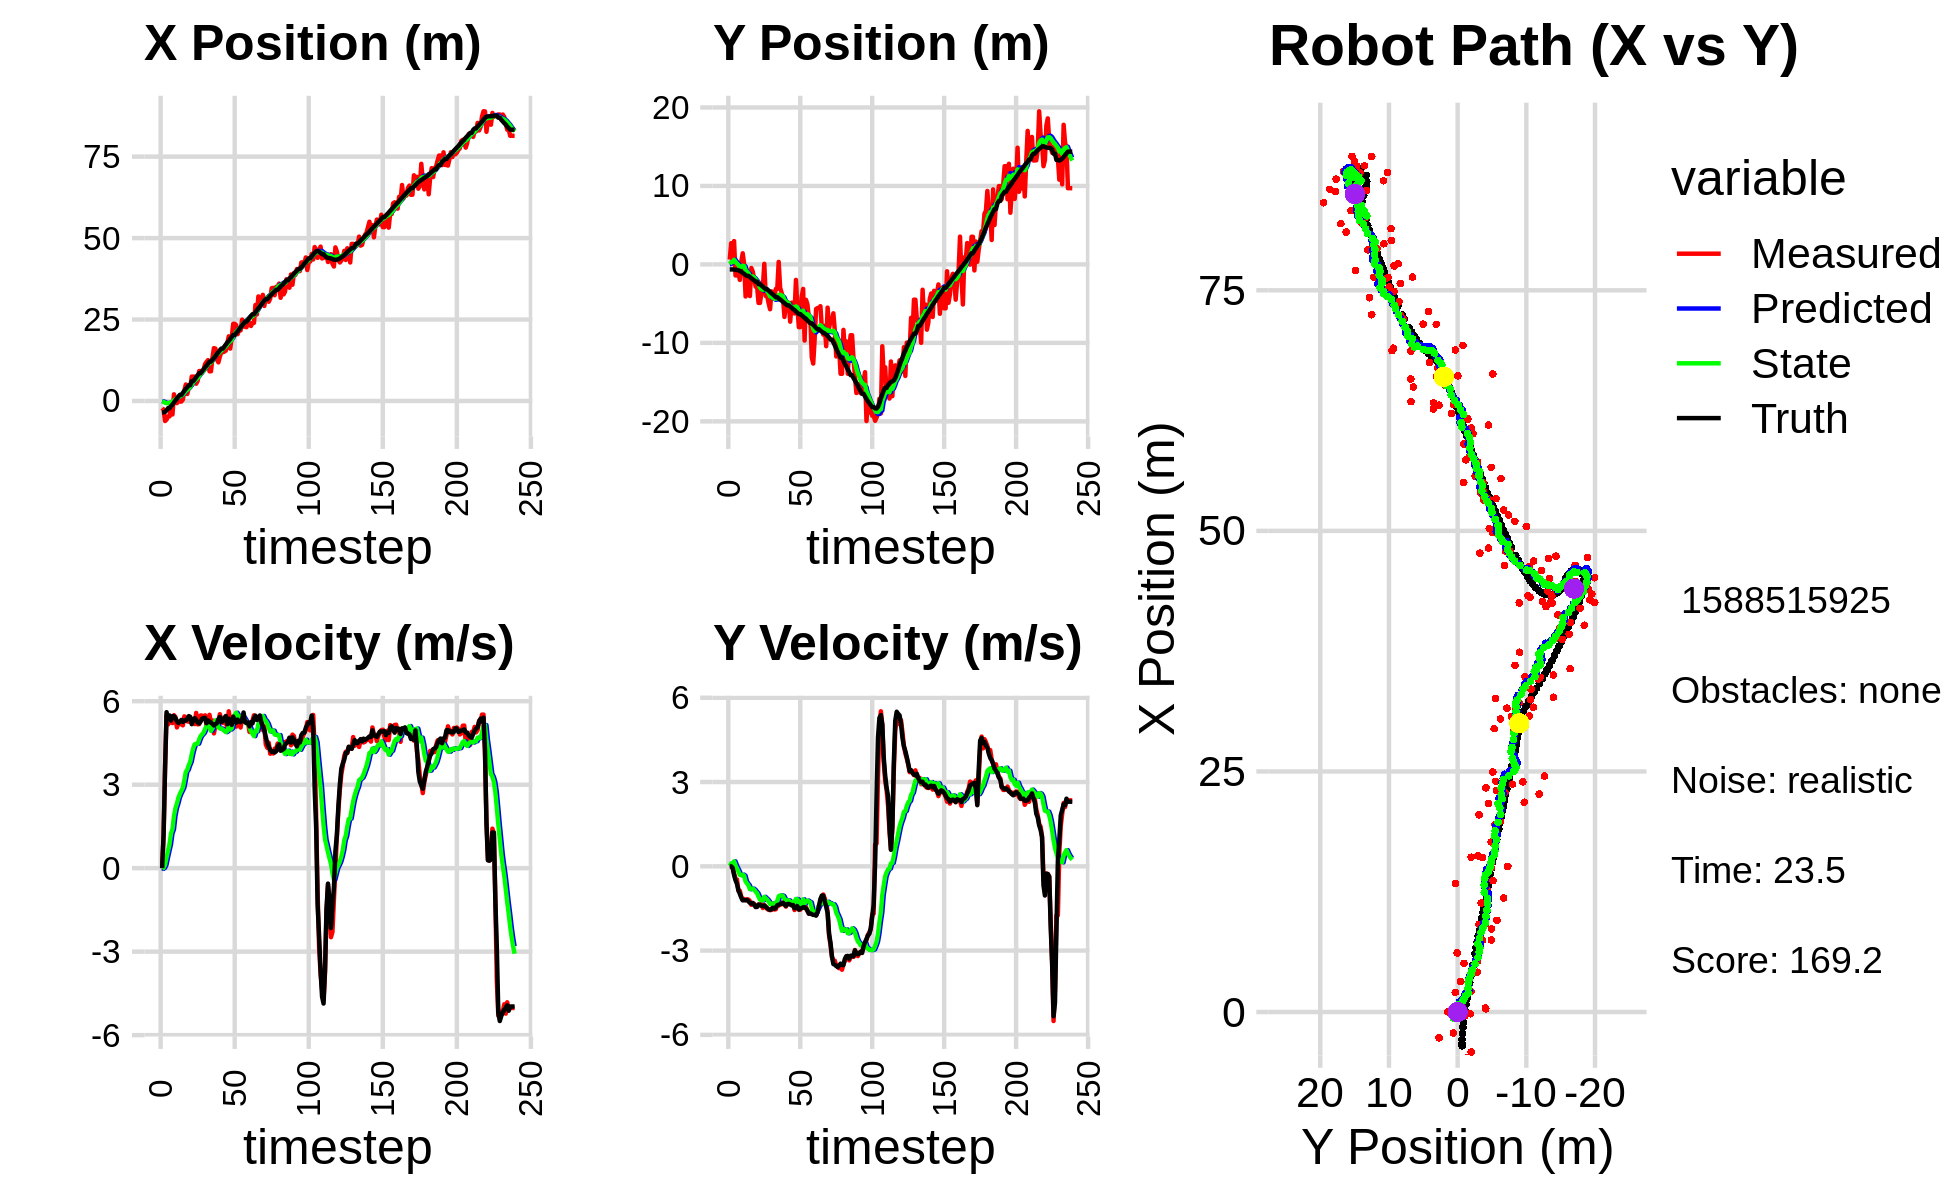

The table this chart was drawn from, first rows:
0.000000000000000000e+00, 0.000000000000000000e+00, 0.000000000000000000e+00, -0.000000000000000000e+00, 0.000000000000000000e+00, 0.000000000000000000e+00, 0.000000000000000000e+00, 0.000000000000000000e+00, 0.000000000000000000e+00, 0.000000000000000000e+00, 0.000000000000000000e+00, 0.000000000000000000e+00, -3.516155004419571295e+00, -6.405305851021237951e-01, 0.000000000000000000e+00, 0.000000000000000000e+00, 0.000000000000000000e+00, 2.092508075293153524e-04
-2.179481744461368109e+00, 6.214928627031219843e-01, 0.000000000000000000e+00, -0.000000000000000000e+00, 0.000000000000000000e+00, 0.000000000000000000e+00, 0.000000000000000000e+00, 0.000000000000000000e+00, -1.333272119611661477e-01, 4.820941018110425080e-02, -2.416169637623338806e-02, 1.503960575281540479e-02, -3.516155004419571295e+00, -6.405305851021237951e-01, 0.000000000000000000e+00, 0.000000000000000000e+00, 0.000000000000000000e+00, 2.028154849540442228e-04
-2.673163592517163512e+00, 2.705138648790544664e+00, 1.188999721037742097e+00, -8.296495551557451706e-04, -1.357433815987894865e-01, 4.971337075638579406e-02, -2.416169637623338806e-02, 1.503960575281540479e-02, -2.645144550738704470e-01, 2.882499217436569339e-01, 1.235200902747281976e-02, 1.049023142595821301e-01, -3.501571417051830171e+00, -6.405330049292939920e-01, 1.199999999999999956e+00, 0.000000000000000000e+00, 1.200000047683715820e+00, 6.977709126658737659e-04
-6.154772758653911602e+00, 4.560254573603213513e-01, 3.636753136393721775e+00, -4.238201728104434851e-02, -2.632792541711231893e-01, 2.987401531696151635e-01, 1.235200902747281976e-02, 1.049023142595821301e-01, -5.228208899993127545e-01, 3.074814493424512518e-01, 1.271541771442182556e-01, 9.623356151985795748e-02, -3.325122594906139373e+00, -6.412731653594232473e-01, 3.600000000000000089e+00, -5.700000000000000205e-02, 3.599999904632568359e+00, 1.165327895432710648e-02
-5.704278945354946728e+00, 2.971522659727541260e+00, 5.497863098294853756e+00, -2.598449730607390040e-01, -5.101054722848908929e-01, 3.171048054944370365e-01, 1.271541771442182556e-01, 9.623356151985795748e-02, -6.493995568670459795e-01, 5.845136506976200685e-01, 3.865063422167026586e-01, 1.774825112952569395e-01, -2.849567174519457957e+00, -6.538631016861463641e-01, 5.605000000000000426e+00, -3.049999999999999933e-01, 5.612999916076660156e+00, 4.722775891423225403e-02
-4.723236321838208518e+00, -1.409092706598453759e+00, 5.162829827051504950e+00, -4.453244181484961040e-01, -6.107489226453757247e-01, 6.022619018271457847e-01, 3.865063422167026586e-01, 1.774825112952569395e-01, -6.859160055321682492e-01, 3.455559524139542593e-01, 6.246898075197148126e-01, 4.044090786257920067e-02, -2.219093084289662787e+00, -6.942615922138513085e-01, 5.368999999999999773e+00, -4.979999999999999982e-01, 5.392000198364257812e+00, 8.604291081428527832e-02
-4.723236321838208518e+00, -1.409092706598453759e+00, 5.435815881395343219e+00, -4.688710698658064557e-01, -6.234470247801967568e-01, 3.496000432002122071e-01, 6.246898075197148126e-01, 4.044090786257920067e-02, -6.859572438408692019e-01, 1.216174825143112870e-01, 8.552613488620811610e-01, -7.338085509518613159e-02, -2.219093084289662787e+00, -6.942615922138513085e-01, 5.488000000000000433e+00, -6.209999999999999964e-01, 5.522999763488769531e+00, 8.604291081428527832e-02
-3.877674341323074647e-01, -1.043348513845012482e+00, 5.233556401239290778e+00, -8.737996706470586572e-01, -6.004311089546611191e-01, 1.142793970047926710e-01, 8.552613488620811610e-01, -7.338085509518613159e-02, -3.716543090990155340e-01, -6.021246536645422087e-02, 1.247839004543040087e+00, -1.775877047428584266e-01, -1.593177556736670608e+00, -7.588321504336127399e-01, 5.302999999999999936e+00, -8.469999999999999751e-01, 5.370999813079833984e+00, 1.654350161552429199e-01
-4.149383783369641421e+00, -1.977485135505768765e+00, 5.214815759180352117e+00, -8.706707148083602243e-01, -2.468704086447115198e-01, -7.797123584074006075e-02, 1.247839004543040087e+00, -1.775877047428584266e-01, -3.285648893131263293e-01, -3.359658949771417991e-01, 1.394596271228727868e+00, -3.030203078590606447e-01, -1.081962347136644187e+00, -8.327936683996605138e-01, 5.461000000000000298e+00, -9.799999999999999822e-01, 5.547999858856201172e+00, 1.654350161552429199e-01
2.047109604379277137e+00, 3.452952646754603450e-01, 5.497690525285775287e+00, -1.081207531570806957e+00, -1.891052621902535313e-01, -3.662679257630478413e-01, 1.394596271228727868e+00, -3.030203078590606447e-01, 1.906520527053376379e-01, -3.173924245548752077e-01, 1.865865755058900177e+00, -3.197096237012064246e-01, -4.581754207922504873e-01, -9.457109422898331008e-01, 5.459999999999999964e+00, -1.112999999999999989e+00, 5.572000026702880859e+00, 1.941875219345092773e-01
2.597951871070122709e-02, 1.416958375519871360e+00, 5.432274734939566585e+00, -1.194249955033956034e+00, 3.772386282112276668e-01, -3.493633869249958557e-01, 1.865865755058900177e+00, -3.197096237012064246e-01, 5.405944288049568947e-01, -1.776078289416801459e-01, 2.152841571700194301e+00, -2.962741419967808154e-01, 1.681902410241206680e-01, -1.074789241568845588e+00, 5.394999999999999574e+00, -1.211000000000000076e+00, 5.528999805450439453e+00, 2.164009660482406616e-01
-6.634032727096678128e-01, 3.680385538259855344e-02, 5.058166970672628437e+00, -1.162345684701779902e+00, 7.558785859749763691e-01, -2.072352431413582163e-01, 2.152841571700194301e+00, -2.962741419967808154e-01, 8.046782484704469995e-01, -2.165697242497039710e-01, 2.323488160738310881e+00, -3.343692572719251799e-01, 7.836306096227957374e-01, -1.213164195917840082e+00, 5.280999999999999694e+00, -1.207999999999999963e+00, 5.418000221252441406e+00, 2.258744686841964722e-01
3.359918593705178425e-01, -4.087216601551761919e+00, 5.243134017094795318e+00, -1.205797209387914126e+00, 1.037027064544278065e+00, -2.500066499768964778e-01, 2.323488160738310881e+00, -3.343692572719251799e-01, 1.141592687377420923e+00, -7.488363605443251192e-01, 2.531700504448512135e+00, -5.381137234459780760e-01, 1.385975123008390986e+00, -1.352300153561259100e+00, 5.219000000000000306e+00, -1.205000000000000071e+00, 5.356999874114990234e+00, 2.260459959506988525e-01
-1.784443855324058525e-01, -1.821921691975330049e+00, 5.172414980497480386e+00, -1.174111671605913232e+00, 1.394762737822272225e+00, -8.026477328889228824e-01, 2.531700504448512135e+00, -5.381137234459780760e-01, 1.417570701536287059e+00, -9.525512246327152432e-01, 2.667261018756565072e+00, -6.128222891489436552e-01, 1.888250589703478033e+00, -1.466114625606735666e+00, 5.270999999999999908e+00, -1.195000000000000062e+00, 5.405000209808349609e+00, 2.232123762369155884e-01
-1.784443855324058525e-01, -1.821921691975330049e+00, 5.209472357082672644e+00, -1.182523506025970672e+00, 1.684296803411943655e+00, -1.013833453547609675e+00, 2.667261018756565072e+00, -6.128222891489436552e-01, 1.679198795473772376e+00, -1.135215138772944110e+00, 2.777277490174448360e+00, -6.746053339434572305e-01, 1.888250589703478033e+00, -1.466114625606735666e+00, 5.328000000000000291e+00, -1.247000000000000108e+00, 5.472000122070312500e+00, 2.232123762369155884e-01
4.236311914437642101e-01, -4.030176088695025527e+00, 5.132591621148852035e+00, -1.234642537926819328e+00, 1.956926544491217168e+00, -1.202675672167289767e+00, 2.777277490174448360e+00, -6.746053339434572305e-01, 1.966752708345543832e+00, -1.565827032145395314e+00, 2.888568186044573771e+00, -8.154685640955414705e-01, 2.497654199618986492e+00, -1.608003303585608723e+00, 5.256999999999999673e+00, -1.300999999999999934e+00, 5.415999889373779297e+00, 2.360645234584808350e-01
3.167250074551672068e+00, -4.562701445900697039e-01, 5.454388603394324520e+00, -1.370774152954707059e+00, 2.255609526950001165e+00, -1.647373888554949373e+00, 2.888568186044573771e+00, -8.154685640955414705e-01, 2.466052947688476049e+00, -1.527686410485293411e+00, 3.149857840969195522e+00, -7.961834951602502208e-01, 3.103552103216896896e+00, -1.757240459660171394e+00, 5.314000000000000057e+00, -1.326000000000000068e+00, 5.477000236511230469e+00, 2.462166994810104370e-01
5.051052094036972306e+00, -9.203071450413695676e-01, 5.409103330600290249e+00, -1.329098593482294310e+00, 2.781038731785395512e+00, -1.607304760001318389e+00, 3.149857840969195522e+00, -7.961834951602502208e-01, 3.080305269649179056e+00, -1.547040217952313501e+00, 3.459483075531459839e+00, -7.955367666795165604e-01, 3.713548899079933019e+00, -1.909457490552166181e+00, 5.304000000000000270e+00, -1.302999999999999936e+00, 5.461999893188476562e+00, 2.409418076276779175e-01
2.135444164783816046e+00, -1.925490871998811304e+00, 5.277547209519185323e+00, -1.335900040308578784e+00, 3.426253577202325040e+00, -1.626593894620265157e+00, 3.459483075531459839e+00, -7.955367666795165604e-01, 3.424911765909854910e+00, -1.684783740181241996e+00, 3.537915201820029498e+00, -8.336805121494801352e-01, 4.222435236532504632e+00, -2.035619304133406082e+00, 5.373000000000000220e+00, -1.374000000000000110e+00, 5.546000003814697266e+00, 2.479213923215866089e-01
4.135716259833563058e+00, -2.839887842805701723e+00, 5.263720967089913216e+00, -1.397196715180001103e+00, 3.778703286091857905e+00, -1.768151791396189942e+00, 3.537915201820029498e+00, -8.336805121494801352e-01, 3.900389154757585519e+00, -1.919842516456561343e+00, 3.698529981881427453e+00, -9.027895721878183011e-01, 4.843458414145680457e+00, -2.196474835925822156e+00, 5.463000000000000078e+00, -1.451000000000000068e+00, 5.652999877929687500e+00, 2.594558596611022949e-01
4.135716259833563058e+00, -2.839887842805701723e+00, 5.324612074170929077e+00, -1.413359588426738700e+00, 4.270242152945728620e+00, -2.010121473675343218e+00, 3.698529981881427453e+00, -9.027895721878183011e-01, 4.348193284890126797e+00, -2.130495608918169914e+00, 3.823922223330060710e+00, -9.596290707444855572e-01, 4.843458414145680457e+00, -2.196474835925822156e+00, 5.437999999999999723e+00, -1.445000000000000062e+00, 5.626999855041503906e+00, 2.594558596611022949e-01
7.486625552011540563e+00, -4.908808635057200220e+00, 5.261052403593588167e+00, -1.364020522080126918e+00, 4.730585507223132424e+00, -2.226458515992618459e+00, 3.823922223330060710e+00, -9.596290707444855572e-01, 5.023423599097259107e+00, -2.564456884025147598e+00, 4.091633892267944717e+00, -1.082850652801989444e+00, 6.074417352961897443e+00, -2.522248432178601618e+00, 5.174000000000000377e+00, -1.358999999999999986e+00, 5.349999904632568359e+00, 2.536819279193878174e-01
7.486625552011540563e+00, -4.908808635057200220e+00, 5.349140020010000107e+00, -1.386858788517282504e+00, 5.432586988324053401e+00, -2.672741949305346587e+00, 4.091633892267944717e+00, -1.082850652801989444e+00, 5.661000768227483881e+00, -2.953059841980341549e+00, 4.306242881869685846e+00, -1.183709619820672909e+00, 6.074417352961897443e+00, -2.522248432178601618e+00, 5.338000000000000078e+00, -1.368000000000000105e+00, 5.511000156402587891e+00, 2.536819279193878174e-01
7.471490920005332548e+00, -3.639866517046616234e+00, 5.177756419868308591e+00, -1.342624002338231870e+00, 6.091625056414452288e+00, -3.071430803962408973e+00, 4.306242881869685846e+00, -1.183709619820672909e+00, 6.246534680022882036e+00, -3.145977828177363378e+00, 4.452531266360017170e+00, -1.213175637386900263e+00, 6.684433221909836575e+00, -2.678965136869843722e+00, 5.389000000000000234e+00, -1.403999999999999915e+00, 5.568999767303466797e+00, 2.537180185317993164e-01
5.297190189272816596e+00, -2.886672985771992384e+00, 5.578142484333510787e+00, -1.483343699514173331e+00, 6.691787806658883397e+00, -3.267295391916053227e+00, 4.452531266360017170e+00, -1.213175637386900263e+00, 6.644106091427042671e+00, -3.232619558622553235e+00, 4.467974622346328140e+00, -1.211348068477962503e+00, 7.303520441595922286e+00, -2.841318175471528207e+00, 5.323999999999999844e+00, -1.417000000000000037e+00, 5.510000228881835938e+00, 2.599058449268341064e-01
6.146140933145185059e+00, 7.399411446145932880e-02, 5.168750997359248700e+00, -1.380765044048503309e+00, 7.090903553661675573e+00, -3.353754365470349441e+00, 4.467974622346328140e+00, -1.211348068477962503e+00, 7.055223146505178455e+00, -2.950008070617396783e+00, 4.473397521903829777e+00, -1.087679738779952388e+00, 7.911693811915252894e+00, -3.003161953034061860e+00, 5.238000000000000433e+00, -1.393000000000000016e+00, 5.421000003814697266e+00, 2.610415220260620117e-01
9.188723564616495310e+00, -4.020188913296561140e+00, 5.176739602280322927e+00, -1.431434973125283117e+00, 7.502562898695561699e+00, -3.058776044495392199e+00, 4.473397521903829777e+00, -1.087679738779952388e+00, 7.672258725272679492e+00, -3.187771162510351530e+00, 4.622622663919280228e+00, -1.140801337496267553e+00, 8.510240793295327677e+00, -3.165318534020149510e+00, 5.197000000000000064e+00, -1.445999999999999952e+00, 5.394000053405761719e+00, 2.697721421718597412e-01
9.188723564616495310e+00, -4.020188913296561140e+00, 5.488057180525666823e+00, -1.517518281053840123e+00, 8.134520991664608403e+00, -3.301851296259978419e+00, 4.622622663919280228e+00, -1.140801337496267553e+00, 8.263700873779441736e+00, -3.403033256157929731e+00, 4.750516534703696614e+00, -1.186094325971197350e+00, 8.510240793295327677e+00, -3.165318534020149510e+00, 5.267999999999999794e+00, -1.485999999999999988e+00, 5.473999977111816406e+00, 2.697721421718597412e-01
8.637266070129518525e+00, -4.933678553730637795e+00, 5.480902736724313051e+00, -1.546845870082423469e+00, 8.738752527249811664e+00, -3.521642688755049377e+00, 4.750516534703696614e+00, -1.186094325971197350e+00, 8.770428278174604131e+00, -3.705227655809454124e+00, 4.804349791569364037e+00, -1.257160750175325026e+00, 9.112484216571866469e+00, -3.334000155678458643e+00, 5.373000000000000220e+00, -1.530000000000000027e+00, 5.586999893188476562e+00, 2.750704288482666016e-01
9.527836576078684061e+00, -5.713358686329090830e+00, 5.436509603414648950e+00, -1.560352808004365377e+00, 9.250863257331539913e+00, -3.830943730826986471e+00, 4.804349791569364037e+00, -1.257160750175325026e+00, 9.306741360718325140e+00, -4.068515434508079842e+00, 4.870847614315368723e+00, -1.343471726387797549e+00, 9.728056192215442266e+00, -3.508750245794915124e+00, 5.397000000000000242e+00, -1.550000000000000044e+00, 5.614999771118164062e+00, 2.795006036758422852e-01
1.133960539130009337e+01, -3.436288447421270043e+00, 5.491078917554895966e+00, -1.551285474496713279e+00, 9.793826122149862812e+00, -4.202862607146859553e+00, 4.870847614315368723e+00, -1.343471726387797549e+00, 9.948069875078392243e+00, -4.119416910592087255e+00, 5.005609129367965870e+00, -1.323902884705569383e+00, 1.034864258790713087e+01, -3.686244771897336570e+00, 5.400000000000000355e+00, -1.524000000000000021e+00, 5.611000061035156250e+00, 2.753348350524902344e-01
1.201016175746344672e+01, -4.332378074722614159e+00, 5.108641118502135647e+00, -1.441058934872635033e+00, 1.044863078801518874e+01, -4.251807199062644038e+00, 5.005609129367965870e+00, -1.323902884705569383e+00, 1.057607708656217937e+01, -4.266151118656913432e+00, 5.099189766281901015e+00, -1.332481604254335261e+00, 1.086221528046442586e+01, -3.831110761229671535e+00, 5.209999999999999964e+00, -1.475999999999999979e+00, 5.414999961853027344e+00, 2.749388813972473145e-01
1.253499424470748203e+01, -4.116606876429614204e+00, 5.385806453914142367e+00, -1.537624128569231585e+00, 1.108599606319037001e+01, -4.399399279082347292e+00, 5.099189766281901015e+00, -1.332481604254335261e+00, 1.121460960945274010e+01, -4.373764071087955507e+00, 5.201548451218599212e+00, -1.331291213406244012e+00, 1.146421837814135358e+01, -4.001910970044121107e+00, 5.310999999999999943e+00, -1.510000000000000009e+00, 5.520999908447265625e+00, 2.780974805355072021e-01
9.114787579108764248e+00, -3.132152840909142366e+00, 5.510982771246927925e+00, -1.528407119928876012e+00, 1.173476445457460038e+01, -4.506893192428579553e+00, 5.201548451218599212e+00, -1.331291213406244012e+00, 1.154705773400272761e+01, -4.350208855457379897e+00, 5.083743336389990652e+00, -1.287993267554014443e+00, 1.207148003608298481e+01, -4.173866079549333641e+00, 5.267000000000000348e+00, -1.473000000000000087e+00, 5.468999862670898438e+00, 2.705388963222503662e-01
9.114787579108764248e+00, -3.132152840909142366e+00, 5.202220945835517085e+00, -1.371604338756081676e+00, 1.205543206764172659e+01, -4.479008182212781186e+00, 5.083743336389990652e+00, -1.287993267554014443e+00, 1.183235028457042581e+01, -4.321118681528000494e+00, 4.932924360277429088e+00, -1.240452391357180995e+00, 1.207148003608298481e+01, -4.173866079549333641e+00, 5.227999999999999758e+00, -1.383999999999999897e+00, 5.407999992370605469e+00, 2.577908635139465332e-01
1.335664922047448222e+01, 3.189069769180813974e-01, 5.310519955873629350e+00, -1.400158180201469538e+00, 1.232564272059816801e+01, -4.445163920663718571e+00, 4.932924360277429088e+00, -1.240452391357180995e+00, 1.242656428578131411e+01, -3.881243825178709361e+00, 5.019867185029064593e+00, -1.065953596751112897e+00, 1.267311310802973701e+01, -4.336141393819918477e+00, 5.184000000000000163e+00, -1.368000000000000105e+00, 5.361000061035156250e+00, 2.577908635139465332e-01
1.622820258124856707e+01, -2.973276779503029044e+00, 4.844082569056365806e+00, -1.270797793729624203e+00, 1.292855100428421977e+01, -3.987839184853820829e+00, 5.019867185029064593e+00, -1.065953596751112897e+00, 1.317655035507488925e+01, -3.874585151094012581e+00, 5.185612250924135580e+00, -1.036796276460588473e+00, 1.316963982632429264e+01, -4.467114016625444606e+00, 5.128000000000000114e+00, -1.346000000000000085e+00, 5.301000118255615234e+00, 2.565588653087615967e-01
1.607205533986662971e+01, -3.587513730910888654e+00, 5.128079192262835484e+00, -1.354702456540526345e+00, 1.369511158016730334e+01, -3.978264778740071339e+00, 5.185612250924135580e+00, -1.036796276460588473e+00, 1.387750483665887913e+01, -3.944209807572647275e+00, 5.310623516063477823e+00, -1.036754989450044517e+00, 1.375876450589756139e+01, -4.621869133064964608e+00, 5.174000000000000377e+00, -1.334999999999999964e+00, 5.342999935150146484e+00, 2.582732737064361572e-01
1.273171925546409256e+01, -4.250202522010368078e+00, 5.249439524508746402e+00, -1.299941766390270370e+00, 1.440856718826522709e+01, -4.047885306517652104e+00, 5.310623516063477823e+00, -1.036754989450044517e+00, 1.427438180619292574e+01, -4.082633276935775157e+00, 5.214161323547892302e+00, -1.056796096726662526e+00, 1.435274720228120948e+01, -4.775333450284618309e+00, 5.214000000000000412e+00, -1.294999999999999929e+00, 5.372000217437744141e+00, 2.427509725093841553e-01
1.184697484973951198e+01, -6.696486757494213293e+00, 5.292827931284443288e+00, -1.340735956995329436e+00, 1.479579793854771452e+01, -4.188312886608441588e+00, 5.214161323547892302e+00, -1.056796096726662526e+00, 1.456991588433733043e+01, -4.499910417331381751e+00, 5.059667456108853045e+00, -1.165838539196830448e+00, 1.495651841158485773e+01, -4.925560520127813646e+00, 5.347000000000000419e+00, -1.356000000000000094e+00, 5.515999794006347656e+00, 2.480932474136352539e-01
1.365909624151836255e+01, -5.157620392927949382e+00, 5.533077111060977771e+00, -1.434473631286092177e+00, 1.507588262994821626e+01, -4.616494271251064596e+00, 5.059667456108853045e+00, -1.165838539196830448e+00, 1.499095318208929228e+01, -4.692013625075039940e+00, 5.020846531486494513e+00, -1.199063578461232682e+00, 1.557598710085205873e+01, -5.085131214274573708e+00, 5.435999999999999943e+00, -1.409999999999999920e+00, 5.616000175476074219e+00, 2.536693811416625977e-01
1.498547577844487932e+01, -4.897905782823221976e+00, 5.323691662587212825e+00, -1.353276179117000932e+00, 1.549303783523794209e+01, -4.811919982921163630e+00, 5.020846531486494513e+00, -1.199063578461232682e+00, 1.546982989271304199e+01, -4.828380268040715961e+00, 5.017769517440374472e+00, -1.209559597460970970e+00, 1.608589959155666449e+01, -5.216192767669645569e+00, 5.253999999999999559e+00, -1.344000000000000083e+00, 5.422999858856201172e+00, 2.489265799522399902e-01
1.498547577844487932e+01, -4.897905782823221976e+00, 5.218051122873977654e+00, -1.326422477775194064e+00, 1.597160684445707979e+01, -4.949336227786813147e+00, 5.017769517440374472e+00, -1.209559597460970970e+00, 1.590549250743338483e+01, -4.947853376107262058e+00, 4.980245705027352088e+00, -1.213062556300738670e+00, 1.608589959155666449e+01, -5.216192767669645569e+00, 5.291000000000000369e+00, -1.336999999999999966e+00, 5.456999778747558594e+00, 2.489265799522399902e-01
1.513522231562442144e+01, -7.296496556332691341e+00, 5.319687158037877950e+00, -1.336471101543134754e+00, 1.640351707793611880e+01, -5.069159631737336191e+00, 4.980245705027352088e+00, -1.213062556300738670e+00, 1.632291919350275222e+01, -5.340709239547879683e+00, 4.938638467459552039e+00, -1.303849529616768033e+00, 1.669199776688173742e+01, -5.369703338526933045e+00, 5.402000000000000135e+00, -1.358000000000000096e+00, 5.570000171661376953e+00, 2.461370527744293213e-01
1.547224402461792359e+01, -4.876501724374650237e+00, 5.228232180655477457e+00, -1.322890253556282314e+00, 1.681678304024870840e+01, -5.471094192509556642e+00, 4.938638467459552039e+00, -1.303849529616768033e+00, 1.672753430062023838e+01, -5.400682479298418492e+00, 4.888819861510802944e+00, -1.282045833112054556e+00, 1.731064057383576227e+01, -5.525118396184849345e+00, 5.467999999999999972e+00, -1.391000000000000014e+00, 5.642000198364257812e+00, 2.478267103433609009e-01
1.767181879301059766e+01, -4.874558076488644254e+00, 5.045215786877110808e+00, -1.331660988041968308e+00, 1.721641628677132019e+01, -5.528887062609624259e+00, 4.888819861510802944e+00, -1.282045833112054556e+00, 1.726043052623452567e+01, -5.452547593818450444e+00, 4.926378591246488803e+00, -1.259392624999341903e+00, 1.793342042001302516e+01, -5.685303732902988294e+00, 5.174999999999999822e+00, -1.379000000000000004e+00, 5.355999946594238281e+00, 2.580599784851074219e-01
1.983765602146041473e+01, -6.252519533141991381e+00, 5.637349216350076908e+00, -1.555441542756996309e+00, 1.775306838535917464e+01, -5.578486856318384923e+00, 4.926378591246488803e+00, -1.259392624999341903e+00, 1.795427496908013154e+01, -5.671005532400321236e+00, 5.097902015827420641e+00, -1.298961663589293103e+00, 1.843209481260107907e+01, -5.819520518355774996e+00, 5.371000000000000441e+00, -1.493999999999999995e+00, 5.574999809265136719e+00, 2.692187130451202393e-01
1.608512902316047288e+01, -1.973517940146254590e+00, 5.304157895360731345e+00, -1.477140982832825022e+00, 1.846406517066287378e+01, -5.800901698759250991e+00, 5.097902015827420641e+00, -1.298961663589293103e+00, 1.828957147306236308e+01, -5.349889355880421249e+00, 4.984873744034667986e+00, -1.161221960692023991e+00, 1.904540944154512161e+01, -5.989945457266995454e+00, 5.269000000000000128e+00, -1.467999999999999972e+00, 5.469999790191650391e+00, 2.716054916381835938e-01
1.946447092286452829e+01, -5.461635873784437933e+00, 5.120346790933078651e+00, -1.413998087916722435e+00, 1.878805884746583033e+01, -5.466011551949623737e+00, 4.984873744034667986e+00, -1.161221960692023991e+00, 1.884818856745101456e+01, -5.475594116682683143e+00, 5.032790031652474738e+00, -1.172874854225384622e+00, 1.964333462695616106e+01, -6.155188129249014040e+00, 5.147999999999999687e+00, -1.419000000000000039e+00, 5.340000152587890625e+00, 2.694376409053802490e-01
2.367743897454984747e+01, -7.998590872879763225e+00, 5.391337539843545912e+00, -1.532809428887859315e+00, 1.935146757061626133e+01, -5.592881602105221894e+00, 5.032790031652474738e+00, -1.172874854225384622e+00, 1.970851445293243387e+01, -5.895233496988380395e+00, 5.297956232183803849e+00, -1.281516104648384280e+00, 2.025792527247676134e+01, -6.327241465620986105e+00, 5.447000000000000064e+00, -1.542000000000000037e+00, 5.660999774932861328e+00, 2.770005762577056885e-01
2.367743897454984747e+01, -7.998590872879763225e+00, 5.432698134933804823e+00, -1.544568646275053858e+00, 2.023831007615081390e+01, -6.023385107453218978e+00, 5.297956232183803849e+00, -1.281516104648384280e+00, 2.051401905969196093e+01, -6.270332213573483138e+00, 5.496545222846540568e+00, -1.369196561043934057e+00, 2.025792527247676134e+01, -6.327241465620986105e+00, 5.286999999999999922e+00, -1.510999999999999899e+00, 5.498000144958496094e+00, 2.770005762577056885e-01
2.330483651199054407e+01, -4.123160885150516819e+00, 5.086704983177433803e+00, -1.448776648515800902e+00, 2.106367358197661588e+01, -6.407251869677876854e+00, 5.496545222846540568e+00, -1.369196561043934057e+00, 2.121638657056297106e+01, -6.137030175015478761e+00, 5.585508450375860967e+00, -1.285749663789290009e+00, 2.086835789719826906e+01, -6.501456782990985950e+00, 5.227999999999999758e+00, -1.481999999999999984e+00, 5.434000015258789062e+00, 2.774692773818969727e-01
2.049908787031657198e+01, -3.120842025224632277e+00, 5.258914452987652588e+00, -1.475554678535669906e+00, 2.177493741560055796e+01, -6.265605141394408051e+00, 5.585508450375860967e+00, -1.285749663789290009e+00, 2.165767120807415225e+01, -5.896768876948813798e+00, 5.489352201146520116e+00, -1.174611501257712964e+00, 2.136848664266286946e+01, -6.643199489748406350e+00, 5.336999999999999744e+00, -1.465000000000000080e+00, 5.534999847412109375e+00, 2.735479474067687988e-01
2.179948590751720516e+01, -9.705353067462706207e+00, 5.360384312999365797e+00, -1.438326157068464450e+00, 2.220660642818880603e+01, -6.014230027074584761e+00, 5.489352201146520116e+00, -1.174611501257712964e+00, 2.216784624343233290e+01, -6.466595828948023872e+00, 5.456656992791838690e+00, -1.327804650725336488e+00, 2.198033642794244003e+01, -6.811609790549791654e+00, 5.270999999999999908e+00, -1.457000000000000073e+00, 5.468999862670898438e+00, 2.621501684188842773e-01
2.166444915538851035e+01, -4.515154168661935863e+00, 5.054845023631338918e+00, -1.451075787618334889e+00, 2.271351194271151641e+01, -6.599376294020557587e+00, 5.456656992791838690e+00, -1.327804650725336488e+00, 2.260987104575423601e+01, -6.354825827033306673e+00, 5.366760058329169247e+00, -1.254029477178639773e+00, 2.258530354528944173e+01, -6.978340194274530006e+00, 5.245000000000000107e+00, -1.504999999999999893e+00, 5.456999778747558594e+00, 2.795492112636566162e-01
2.495198869725986413e+01, -5.111614272557337912e+00, 5.415244911137964579e+00, -1.594097656059600965e+00, 2.314654705158715231e+01, -6.480228774751170207e+00, 5.366760058329169247e+00, -1.254029477178639773e+00, 2.329008080344629050e+01, -6.330002802836733444e+00, 5.469204839672748619e+00, -1.217700332857114764e+00, 2.319373250046461266e+01, -7.154723689729357794e+00, 5.344999999999999751e+00, -1.574999999999999956e+00, 5.572000026702880859e+00, 2.862857282161712646e-01
2.282040584087288337e+01, -6.866434769174574626e+00, 5.464856867534146012e+00, -1.685911873911158931e+00, 2.383700128741356394e+01, -6.451772836122445121e+00, 5.469204839672748619e+00, -1.217700332857114764e+00, 2.375742463052841913e+01, -6.520125448767996268e+00, 5.413386615346346353e+00, -1.255416316444117442e+00, 2.372054696068479629e+01, -7.312517211041250853e+00, 5.594000000000000306e+00, -1.687999999999999945e+00, 5.842999935150146484e+00, 2.992371916770935059e-01
2.282040584087288337e+01, -6.866434769174574626e+00, 5.362611892726697249e+00, -1.654369233133193617e+00, 2.429876329206305385e+01, -6.645667080412407834e+00, 5.413386615346346353e+00, -1.255416316444117442e+00, 2.418063310036464486e+01, -6.688041934848038217e+00, 5.328601207978979737e+00, -1.282494540042040887e+00, 2.433633255960911868e+01, -7.506964251767207053e+00, 5.241999999999999993e+00, -1.677999999999999936e+00, 5.504000186920166016e+00, 2.992371916770935059e-01
2.264991080811149615e+01, -1.186735491482409088e+01, 5.216350644810529680e+00, -1.685825782867713896e+00, 2.471349322116254399e+01, -6.816291388852242505e+00, 5.328601207978979737e+00, -1.282494540042040887e+00, 2.454635852038284227e+01, -7.437020486020434085e+00, 5.206889307707586845e+00, -1.494110843641475839e+00, 2.433633255960911868e+01, -7.506964251767207053e+00, 5.214999999999999858e+00, -1.705000000000000071e+00, 5.486999988555908203e+00, 3.125858604907989502e-01
2.451632481801618368e+01, -1.263648657564258926e+01, 5.238941441912743358e+00, -1.722996255232540852e+00, 2.506704745115360211e+01, -7.586431570384581491e+00, 5.206889307707586845e+00, -1.494110843641475839e+00, 2.502580203572839679e+01, -8.200065852625309404e+00, 5.179447546481336317e+00, -1.697532009457557889e+00, 2.493583989190123873e+01, -7.702121303429580124e+00, 5.235999999999999766e+00, -1.729000000000000092e+00, 5.513999938964843750e+00, 3.177394866943359375e-01
2.392129623942427585e+01, -9.486195609612517288e+00, 4.894742031851397890e+00, -1.651985259812312368e+00, 2.554374679037653095e+01, -8.369819053571065481e+00, 5.179447546481336317e+00, -1.697532009457557889e+00, 2.540169889946740867e+01, -8.501626778012324692e+00, 5.067785727218275582e+00, -1.738005424075020233e+00, 2.553431630168471500e+01, -7.901130721241073296e+00, 5.092999999999999972e+00, -1.727000000000000091e+00, 5.377999782562255859e+00, 3.254976570606231689e-01
... 179 more rows
